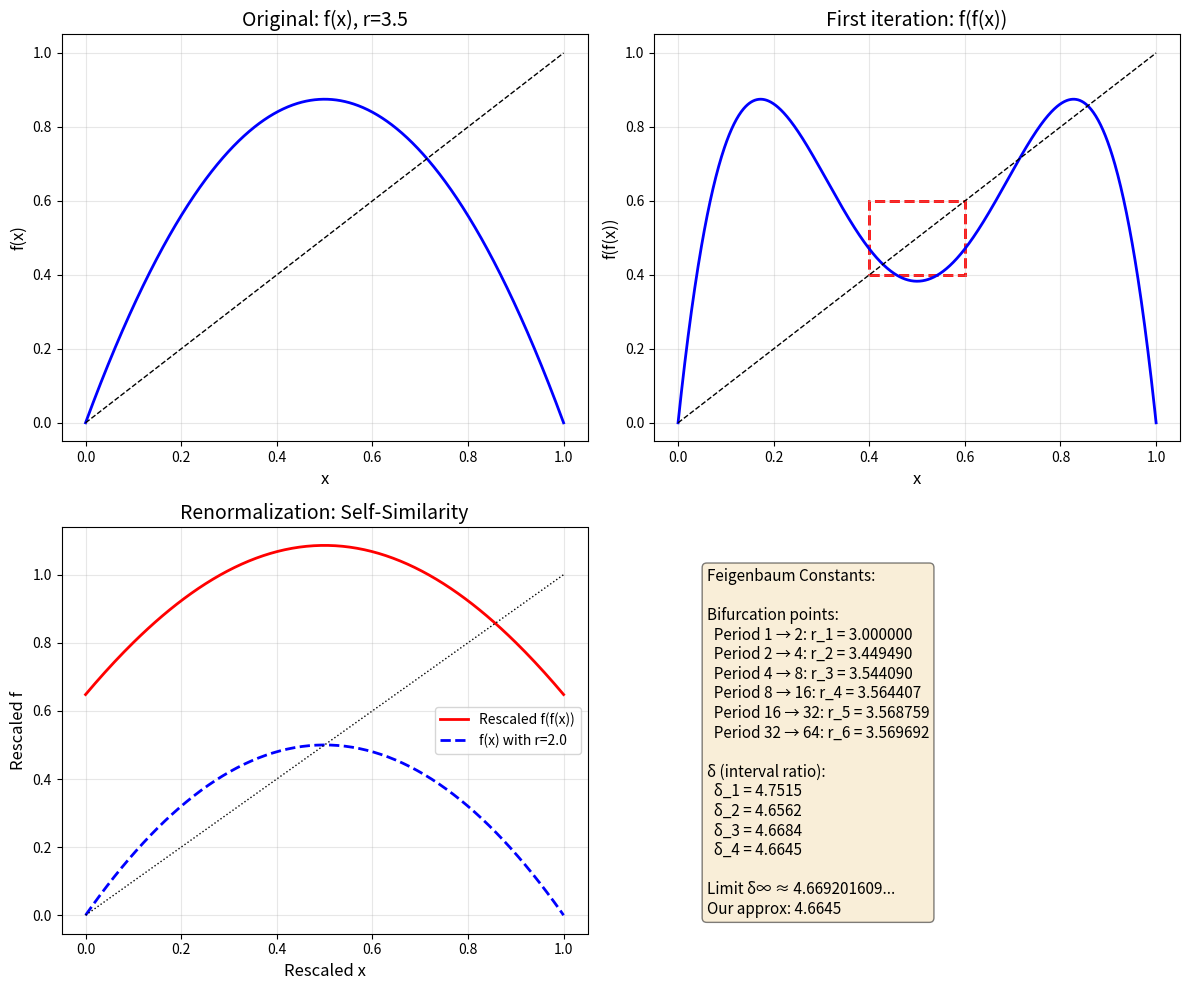

The script that saved this image:
import numpy as np
import matplotlib.pyplot as plt
from scipy.optimize import fsolve

def renormalization_demo():
    """Demonstration of the renormalization-group operation"""
    fig, axes = plt.subplots(2, 2, figsize=(12, 10))

    # Parameters
    r = 3.5  # In the period-4 region
    x = np.linspace(0, 1, 1000)

    # 1. Original map f(x)
    ax1 = axes[0, 0]
    f = r * x * (1 - x)
    ax1.plot(x, f, 'b-', linewidth=2)
    ax1.plot(x, x, 'k--', linewidth=1)
    ax1.set_xlabel('x', fontsize=12)
    ax1.set_ylabel('f(x)', fontsize=12)
    ax1.set_title(f'Original: f(x), r={r}', fontsize=14)
    ax1.grid(True, alpha=0.3)

    # 2. Second iterate f(f(x))
    ax2 = axes[0, 1]
    ff = r * f * (1 - f)
    ax2.plot(x, ff, 'b-', linewidth=2)
    ax2.plot(x, x, 'k--', linewidth=1)

    # Pick a region around one fixed point (a point of the period-2 orbit)
    # Here we choose the zoom region by hand
    zoom_center = 0.5
    zoom_width = 0.2

    ax2.add_patch(plt.Rectangle((zoom_center-zoom_width/2, zoom_center-zoom_width/2),
                               zoom_width, zoom_width,
                               edgecolor='red', facecolor='none',
                               linestyle='--', linewidth=2))
    ax2.set_xlabel('x', fontsize=12)
    ax2.set_ylabel('f(f(x))', fontsize=12)
    ax2.set_title(f'First iteration: f(f(x))', fontsize=14)
    ax2.grid(True, alpha=0.3)

    # 3. Zoomed region: self-similarity
    ax3 = axes[1, 0]
    # Sample inside the red box
    x_zoom = np.linspace(zoom_center-zoom_width/2, zoom_center+zoom_width/2, 200)
    ff_zoom = r * (r * x_zoom * (1 - x_zoom)) * (1 - r * x_zoom * (1 - x_zoom))

    # Change of coordinates: map the region onto [0,1]
    x_normalized = (x_zoom - (zoom_center-zoom_width/2)) / zoom_width
    # Normalize the function values too
    ff_normalized = (ff_zoom - (zoom_center-zoom_width/2)) / zoom_width

    # For comparison, plot the original f(x) at r=2 (orientation adjusted)
    r_comparison = 2.0
    f_comparison = r_comparison * x_normalized * (1 - x_normalized)

    ax3.plot(x_normalized, -ff_normalized + 1, 'r-', linewidth=2, label='Rescaled f(f(x))')
    ax3.plot(x_normalized, f_comparison, 'b--', linewidth=2, label=f'f(x) with r={r_comparison}')
    ax3.plot(x_normalized, x_normalized, 'k:', linewidth=1)

    ax3.set_xlabel('Rescaled x', fontsize=12)
    ax3.set_ylabel('Rescaled f', fontsize=12)
    ax3.set_title('Renormalization: Self-Similarity', fontsize=14)
    ax3.legend(fontsize=10)
    ax3.grid(True, alpha=0.3)

    # 4. Numerical estimate of the Feigenbaum constant
    ax4 = axes[1, 1]
    ax4.axis('off')

    # Sequence of bifurcation points
    def bifurcation_points(order=6):
        """Approximate the first n bifurcation points"""
        # Known approximate bifurcation points
        # r1: period 1->2 (r=3)
        # r2: period 2->4 (r≈3.4494897)
        # r3: period 4->8 (r≈3.544090)
        # r4: period 8->16 (r≈3.564407)
        # r5: period 16->32 (r≈3.568759)
        # r6: period 32->64 (r≈3.569692)

        r_vals = [3.0, 3.4494897, 3.544090, 3.564407, 3.568759, 3.569692]
        return r_vals[:order]

    r_vals = bifurcation_points(6)

    # Compute the Feigenbaum constant δ
    deltas = []
    for i in range(1, len(r_vals)-1):
        delta = (r_vals[i] - r_vals[i-1]) / (r_vals[i+1] - r_vals[i])
        deltas.append(delta)

    text = "Feigenbaum Constants:\n\n"
    text += "Bifurcation points:\n"
    for i, r_val in enumerate(r_vals):
        period = 2**i
        text += f"  Period {period} → {period*2}: r_{i+1} = {r_val:.6f}\n"

    text += "\nδ (interval ratio):\n"
    for i, delta in enumerate(deltas):
        text += f"  δ_{i+1} = {delta:.4f}\n"

    text += f"\nLimit δ∞ ≈ 4.669201609...\n"
    text += f"Our approx: {deltas[-1]:.4f}"

    ax4.text(0.1, 0.9, text, fontsize=11, verticalalignment='top',
            bbox=dict(boxstyle='round', facecolor='wheat', alpha=0.5))

    plt.tight_layout()

renormalization_demo()
